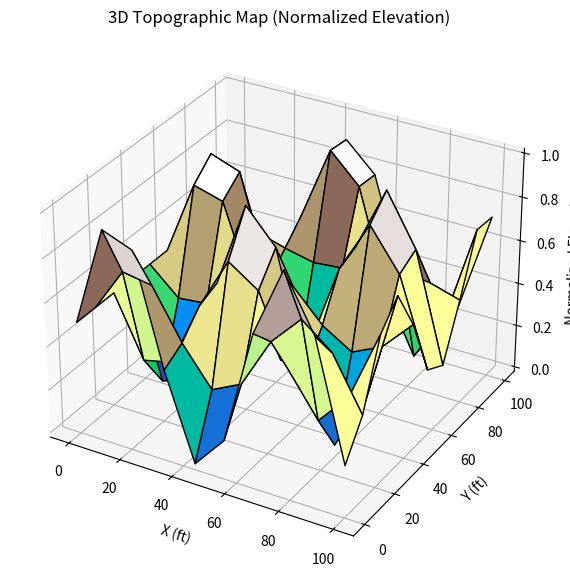

Reproduce this figure in Python.
import numpy as np
import matplotlib.pyplot as plt
from mpl_toolkits import mplot3d

# Define the grid size (10x10 cells, each 10ft x 10ft)
grid_size = (10, 10)

class Simulate_Data:
    def alt_elev():
        elevation = np.random.uniform(0, 1000, (grid_size, grid_size))  # Elevation in meters
        return elevation

    def elevation_data():
        # Simulate elevation data (e.g., elevation in feet)
        x = np.linspace(0, 100, grid_size[0])
        y = np.linspace(0, 100, grid_size[1])
        x, y = np.meshgrid(x, y)
        elevation = 50 + 20 * np.sin(x / 10) * np.cos(y / 10)  # Simulated elevation data
        return x,y, elevation
    
    def weather_data():
        weather_temp = np.random.uniform(20, 40, (grid_size, grid_size))  # Temperature in degrees Celsius
        weather_humidity = np.random.uniform(0, 100, (grid_size, grid_size))  # Humidity in percentage
        return weather_temp, weather_humidity

    def fuel_loading():
        fuel_loading = np.random.uniform(0, 1, (grid_size, grid_size))  # Fuel density (normalized 0 to 1)
        return fuel_loading

# Min-Max Normalization
elevation = Simulate_Data.elevation_data()[2]
elevation_min = np.min(elevation)
elevation_max = np.max(elevation)
elevation_normalized = (elevation - elevation_min) / (elevation_max - elevation_min)

'''normalized_value = value-min(dataset)/max(dataset) - min(dataset)'''

class vz:
    def normalizedData():
    # Visualize the normalized data
        plt.imshow(elevation_normalized, cmap='terrain', origin='lower')
        plt.colorbar(label='Normalized Elevation')
        plt.title('Normalized Topographic Map (0-1 scale)')
        #plt.show()

    def heatmap():
        # Visualize the topographic data as a heatmap
        plt.imshow(elevation, cmap='terrain', origin='lower')
        plt.colorbar(label='Elevation (ft)')
        plt.title('Simulated Topographic Map (10ft x 10ft resolution)')
        #plt.show()
    
    def var_def_heatmap():
        # Visualize the topographic data as a heatmap
        plt.imshow(elevation, cmap='terrain', origin='lower')
        plt.colorbar(label='Top = more likely')
        plt.title('whatever the data set is dude idk this is a test')
        #plt.show()

    def three_dimensional():
        # 3D Visualization of Original Elevation Data
        x = Simulate_Data.elevation_data()[0]
        y = Simulate_Data.elevation_data()[1]
        fig = plt.figure(figsize=(10, 7))
        ax = fig.add_subplot(111, projection='3d')
        ax.plot_surface(x, y, elevation, cmap='terrain', edgecolor='k')

        ax.set_xlabel('X (ft)')
        ax.set_ylabel('Y (ft)')
        ax.set_zlabel('Elevation (ft)')
        ax.set_title('3D Topographic Map (Original Elevation)')
        plt.show()
    
    def three_dimension_normalized():
        # 3D Visualization of Normalized Elevation Data
        x = Simulate_Data.elevation_data()[0]
        y = Simulate_Data.elevation_data()[1]
        fig = plt.figure(figsize=(10, 7))
        ax = fig.add_subplot(111, projection='3d')
        ax.plot_surface(x, y, elevation_normalized, cmap='terrain', edgecolor='k')

        ax.set_xlabel('X (ft)')
        ax.set_ylabel('Y (ft)')
        ax.set_zlabel('Normalized Elevation')
        ax.set_title('3D Topographic Map (Normalized Elevation)')
        plt.show()


elevation_data = Simulate_Data.elevation_data()
vz.three_dimension_normalized()
#vz.var_def_heatmap()
